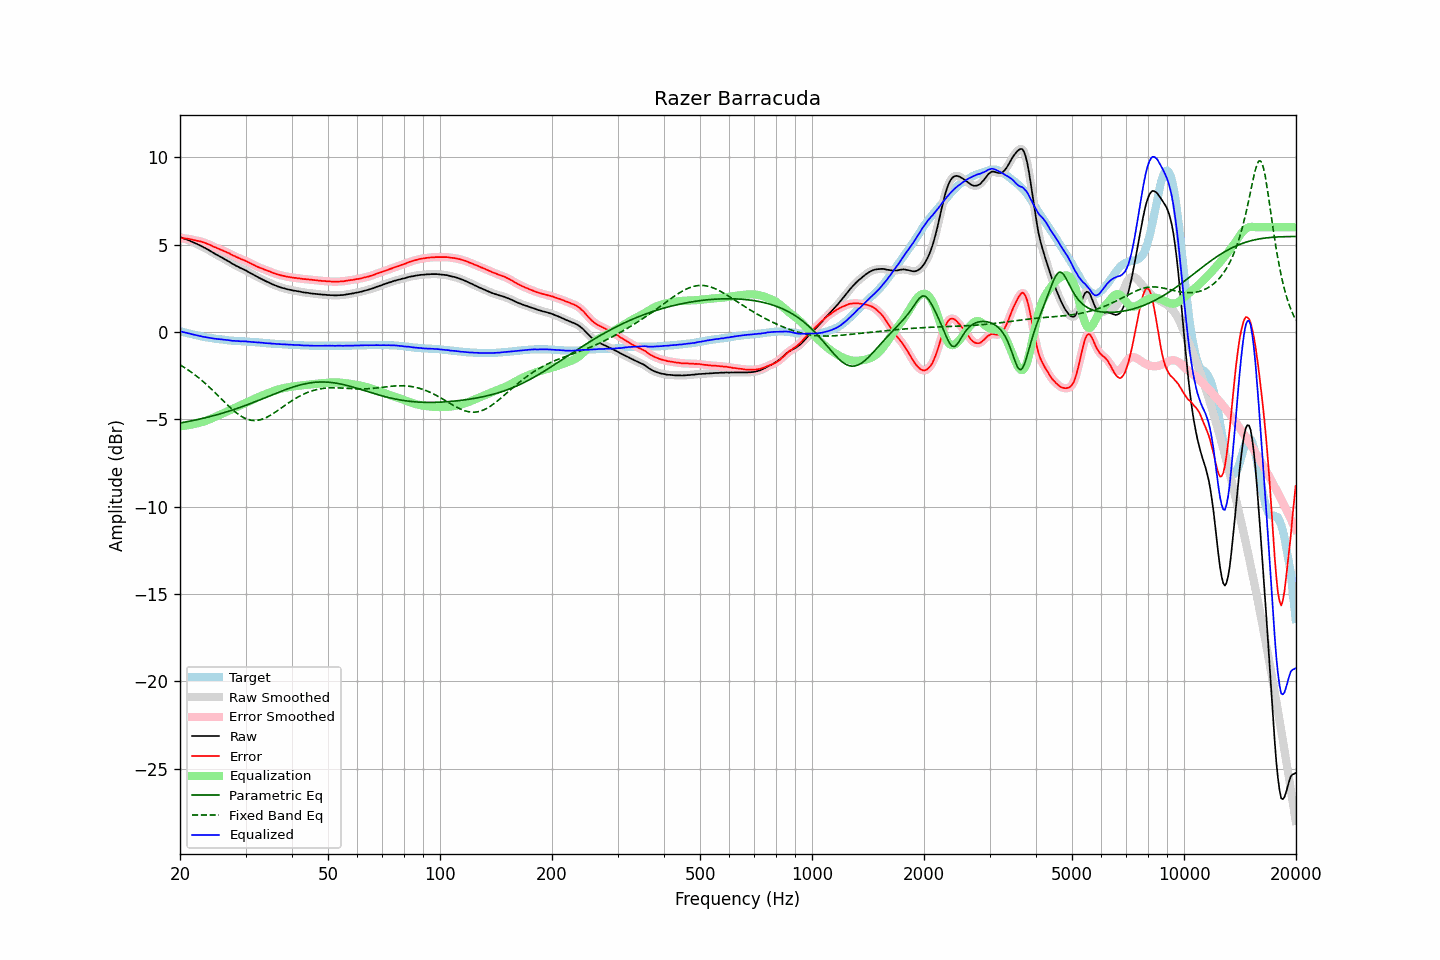

The table this chart was drawn from, first rows:
frequency, raw, error, smoothed, error_smoothed, equalization, parametric_eq, fixed_band_eq, equalized_raw, equalized_smoothed, target
20.00, 5.44, 5.39, 5.44, 5.39, -5.39, -5.21, -1.88, 0.05, 0.05, 0.05
20.20, 5.41, 5.38, 5.40, 5.38, -5.38, -5.19, -1.93, 0.02, 0.02, 0.03
20.40, 5.37, 5.37, 5.37, 5.37, -5.37, -5.18, -1.99, -0.01, -0.00, -0.00
20.61, 5.34, 5.36, 5.34, 5.36, -5.36, -5.16, -2.05, -0.02, -0.02, -0.02
20.81, 5.31, 5.35, 5.31, 5.35, -5.35, -5.14, -2.11, -0.04, -0.04, -0.04
21.02, 5.27, 5.34, 5.27, 5.34, -5.34, -5.13, -2.17, -0.07, -0.06, -0.07
21.23, 5.24, 5.33, 5.23, 5.33, -5.32, -5.11, -2.23, -0.08, -0.09, -0.09
21.44, 5.19, 5.30, 5.19, 5.31, -5.30, -5.09, -2.30, -0.12, -0.11, -0.11
21.66, 5.15, 5.28, 5.15, 5.28, -5.29, -5.07, -2.36, -0.14, -0.14, -0.13
21.87, 5.11, 5.26, 5.11, 5.26, -5.27, -5.05, -2.43, -0.16, -0.16, -0.15
22.09, 5.07, 5.24, 5.07, 5.24, -5.25, -5.03, -2.50, -0.18, -0.18, -0.17
22.31, 5.03, 5.22, 5.02, 5.22, -5.22, -5.01, -2.57, -0.20, -0.20, -0.19
22.54, 4.98, 5.20, 4.98, 5.20, -5.20, -4.99, -2.65, -0.22, -0.22, -0.22
22.76, 4.94, 5.18, 4.93, 5.18, -5.18, -4.97, -2.73, -0.24, -0.24, -0.24
22.99, 4.89, 5.15, 4.89, 5.15, -5.15, -4.95, -2.80, -0.26, -0.26, -0.26
23.22, 4.84, 5.12, 4.84, 5.12, -5.12, -4.93, -2.88, -0.28, -0.28, -0.28
23.45, 4.80, 5.09, 4.79, 5.09, -5.09, -4.90, -2.97, -0.29, -0.30, -0.29
23.69, 4.74, 5.05, 4.74, 5.05, -5.05, -4.88, -3.05, -0.31, -0.31, -0.31
23.92, 4.69, 5.01, 4.69, 5.02, -5.01, -4.86, -3.13, -0.33, -0.32, -0.32
24.16, 4.64, 4.98, 4.63, 4.97, -4.97, -4.84, -3.22, -0.34, -0.34, -0.34
24.40, 4.58, 4.93, 4.58, 4.93, -4.93, -4.81, -3.31, -0.36, -0.36, -0.35
24.65, 4.52, 4.88, 4.52, 4.89, -4.89, -4.79, -3.40, -0.37, -0.37, -0.36
24.89, 4.47, 4.85, 4.47, 4.85, -4.85, -4.76, -3.49, -0.38, -0.38, -0.38
25.14, 4.42, 4.81, 4.42, 4.81, -4.81, -4.74, -3.58, -0.39, -0.39, -0.39
25.39, 4.37, 4.77, 4.37, 4.77, -4.77, -4.71, -3.67, -0.40, -0.40, -0.40
25.65, 4.32, 4.73, 4.32, 4.73, -4.73, -4.68, -3.76, -0.41, -0.41, -0.41
25.91, 4.27, 4.69, 4.27, 4.69, -4.69, -4.66, -3.85, -0.42, -0.43, -0.42
26.16, 4.22, 4.65, 4.21, 4.65, -4.65, -4.63, -3.95, -0.44, -0.44, -0.43
26.43, 4.16, 4.61, 4.16, 4.61, -4.61, -4.60, -4.04, -0.45, -0.45, -0.45
26.69, 4.11, 4.57, 4.11, 4.57, -4.57, -4.57, -4.13, -0.46, -0.46, -0.46
26.96, 4.06, 4.53, 4.06, 4.53, -4.53, -4.54, -4.22, -0.47, -0.47, -0.47
27.23, 4.01, 4.49, 4.00, 4.48, -4.48, -4.52, -4.30, -0.47, -0.48, -0.48
27.50, 3.94, 4.43, 3.95, 4.44, -4.44, -4.49, -4.39, -0.50, -0.49, -0.49
27.77, 3.89, 4.38, 3.89, 4.39, -4.39, -4.45, -4.47, -0.51, -0.50, -0.49
28.05, 3.85, 4.35, 3.84, 4.34, -4.35, -4.42, -4.55, -0.50, -0.51, -0.50
28.33, 3.79, 4.30, 3.79, 4.30, -4.30, -4.39, -4.62, -0.52, -0.51, -0.51
28.62, 3.75, 4.26, 3.74, 4.26, -4.26, -4.36, -4.69, -0.51, -0.52, -0.51
28.90, 3.70, 4.22, 3.70, 4.22, -4.22, -4.33, -4.76, -0.52, -0.52, -0.52
29.19, 3.65, 4.17, 3.65, 4.18, -4.18, -4.30, -4.82, -0.53, -0.53, -0.52
29.48, 3.62, 4.15, 3.61, 4.14, -4.14, -4.26, -4.87, -0.52, -0.53, -0.53
29.78, 3.57, 4.10, 3.57, 4.11, -4.10, -4.23, -4.92, -0.53, -0.53, -0.53
30.08, 3.53, 4.07, 3.52, 4.06, -4.06, -4.19, -4.96, -0.53, -0.54, -0.54
30.38, 3.47, 4.01, 3.47, 4.02, -4.02, -4.16, -5.00, -0.55, -0.55, -0.54
30.68, 3.42, 3.97, 3.42, 3.97, -3.97, -4.12, -5.03, -0.56, -0.55, -0.55
30.99, 3.37, 3.93, 3.37, 3.93, -3.93, -4.09, -5.05, -0.56, -0.56, -0.56
31.30, 3.32, 3.88, 3.32, 3.89, -3.88, -4.05, -5.06, -0.56, -0.57, -0.56
31.61, 3.27, 3.84, 3.26, 3.84, -3.84, -4.02, -5.07, -0.57, -0.57, -0.57
31.93, 3.21, 3.79, 3.21, 3.79, -3.79, -3.98, -5.07, -0.59, -0.58, -0.58
32.24, 3.16, 3.74, 3.16, 3.75, -3.75, -3.95, -5.06, -0.60, -0.59, -0.58
32.57, 3.12, 3.71, 3.11, 3.71, -3.71, -3.91, -5.04, -0.59, -0.60, -0.59
32.89, 3.07, 3.67, 3.07, 3.67, -3.67, -3.87, -5.02, -0.61, -0.60, -0.60
33.22, 3.03, 3.64, 3.02, 3.64, -3.64, -3.83, -5.00, -0.61, -0.61, -0.61
33.55, 2.98, 3.60, 2.98, 3.60, -3.60, -3.80, -4.96, -0.62, -0.62, -0.62
33.89, 2.93, 3.56, 2.93, 3.56, -3.56, -3.76, -4.92, -0.64, -0.63, -0.63
34.23, 2.89, 3.53, 2.89, 3.53, -3.53, -3.72, -4.88, -0.64, -0.64, -0.64
34.57, 2.85, 3.49, 2.85, 3.49, -3.49, -3.68, -4.83, -0.64, -0.65, -0.64
34.92, 2.81, 3.46, 2.80, 3.46, -3.46, -3.65, -4.78, -0.65, -0.65, -0.65
35.27, 2.76, 3.42, 2.76, 3.42, -3.42, -3.61, -4.72, -0.66, -0.66, -0.66
35.62, 2.72, 3.38, 2.72, 3.39, -3.39, -3.57, -4.67, -0.67, -0.67, -0.66
35.97, 2.68, 3.35, 2.68, 3.35, -3.35, -3.53, -4.61, -0.68, -0.67, -0.67
... 635 more rows
